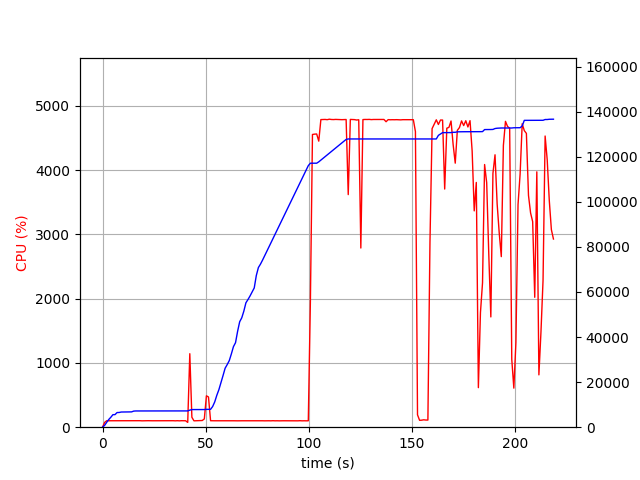

The data file committed next to this chart (first rows):
elapsed_time, nproc, cpu, mem_real, mem_virtual
4.029273986816406e-05, 1, 0.0, 9.879, 892.8
1.006, 1, 74.5, 815.6, 1687
2.014, 1, 100.2, 2166, 3911
3.02, 1, 100.3, 3426, 5655
4.029, 1, 100.2, 4416, 7553
5.035, 1, 99.3, 5554, 7553
6.042, 1, 100.3, 5582, 7553
7.049, 1, 100.3, 6500, 9713
8.056, 1, 100.3, 6528, 9713
9.063, 1, 99.3, 6732, 9713
10.07, 1, 101.2, 6740, 9713
11.08, 1, 100.3, 6788, 9713
12.09, 1, 100.2, 6788, 9713
13.09, 1, 100.3, 6788, 9713
14.1, 1, 100.3, 6794, 9713
15.11, 1, 100.4, 7140, 9725
16.11, 1, 101.2, 7202, 9725
17.12, 1, 100.0, 7202, 9725
18.13, 1, 101.2, 7202, 9725
19.14, 1, 99.1, 7202, 9725
20.15, 1, 100.1, 7202, 9725
21.16, 1, 100.1, 7202, 9725
22.17, 1, 101.2, 7202, 9725
23.18, 1, 100.0, 7202, 9725
24.19, 1, 100.1, 7202, 9725
25.19, 1, 100.2, 7202, 9725
26.2, 1, 100.1, 7202, 9725
27.21, 1, 101.1, 7202, 9725
28.22, 1, 100.2, 7202, 9725
29.23, 1, 100.2, 7202, 9725
30.24, 1, 100.2, 7202, 9725
31.25, 1, 100.1, 7202, 9725
32.25, 1, 101.1, 7202, 9725
33.26, 1, 100.2, 7202, 9725
34.27, 1, 101.0, 7202, 9725
35.28, 1, 99.1, 7202, 9725
36.29, 1, 101.1, 7202, 9725
37.3, 1, 99.1, 7202, 9725
38.31, 1, 101.1, 7202, 9725
39.32, 1, 100.2, 7202, 9725
40.33, 1, 100.2, 7202, 9725
41.34, 2, 74.3, 7223, 9758
42.34, 1, 1144, 7572, 13404
43.35, 1, 154.9, 7820, 13660
44.36, 1, 99.2, 7820, 13660
45.37, 1, 100.4, 7820, 13660
46.37, 1, 100.3, 7820, 13660
47.38, 1, 101.3, 7820, 13660
48.39, 1, 104.2, 7822, 13660
49.39, 1, 129.0, 7830, 13660
50.4, 1, 488.7, 7909, 13788
51.41, 1, 470.0, 7929, 13788
52.42, 1, 101.0, 7929, 13788
53.43, 1, 100.1, 9171, 16348
54.44, 1, 100.0, 11227, 19594
55.45, 1, 100.1, 14149, 24714
56.46, 1, 99.1, 16643, 31050
57.47, 1, 100.2, 19745, 38234
58.48, 1, 100.0, 22917, 48698
59.48, 1, 100.1, 26163, 48698
... 157 more rows
